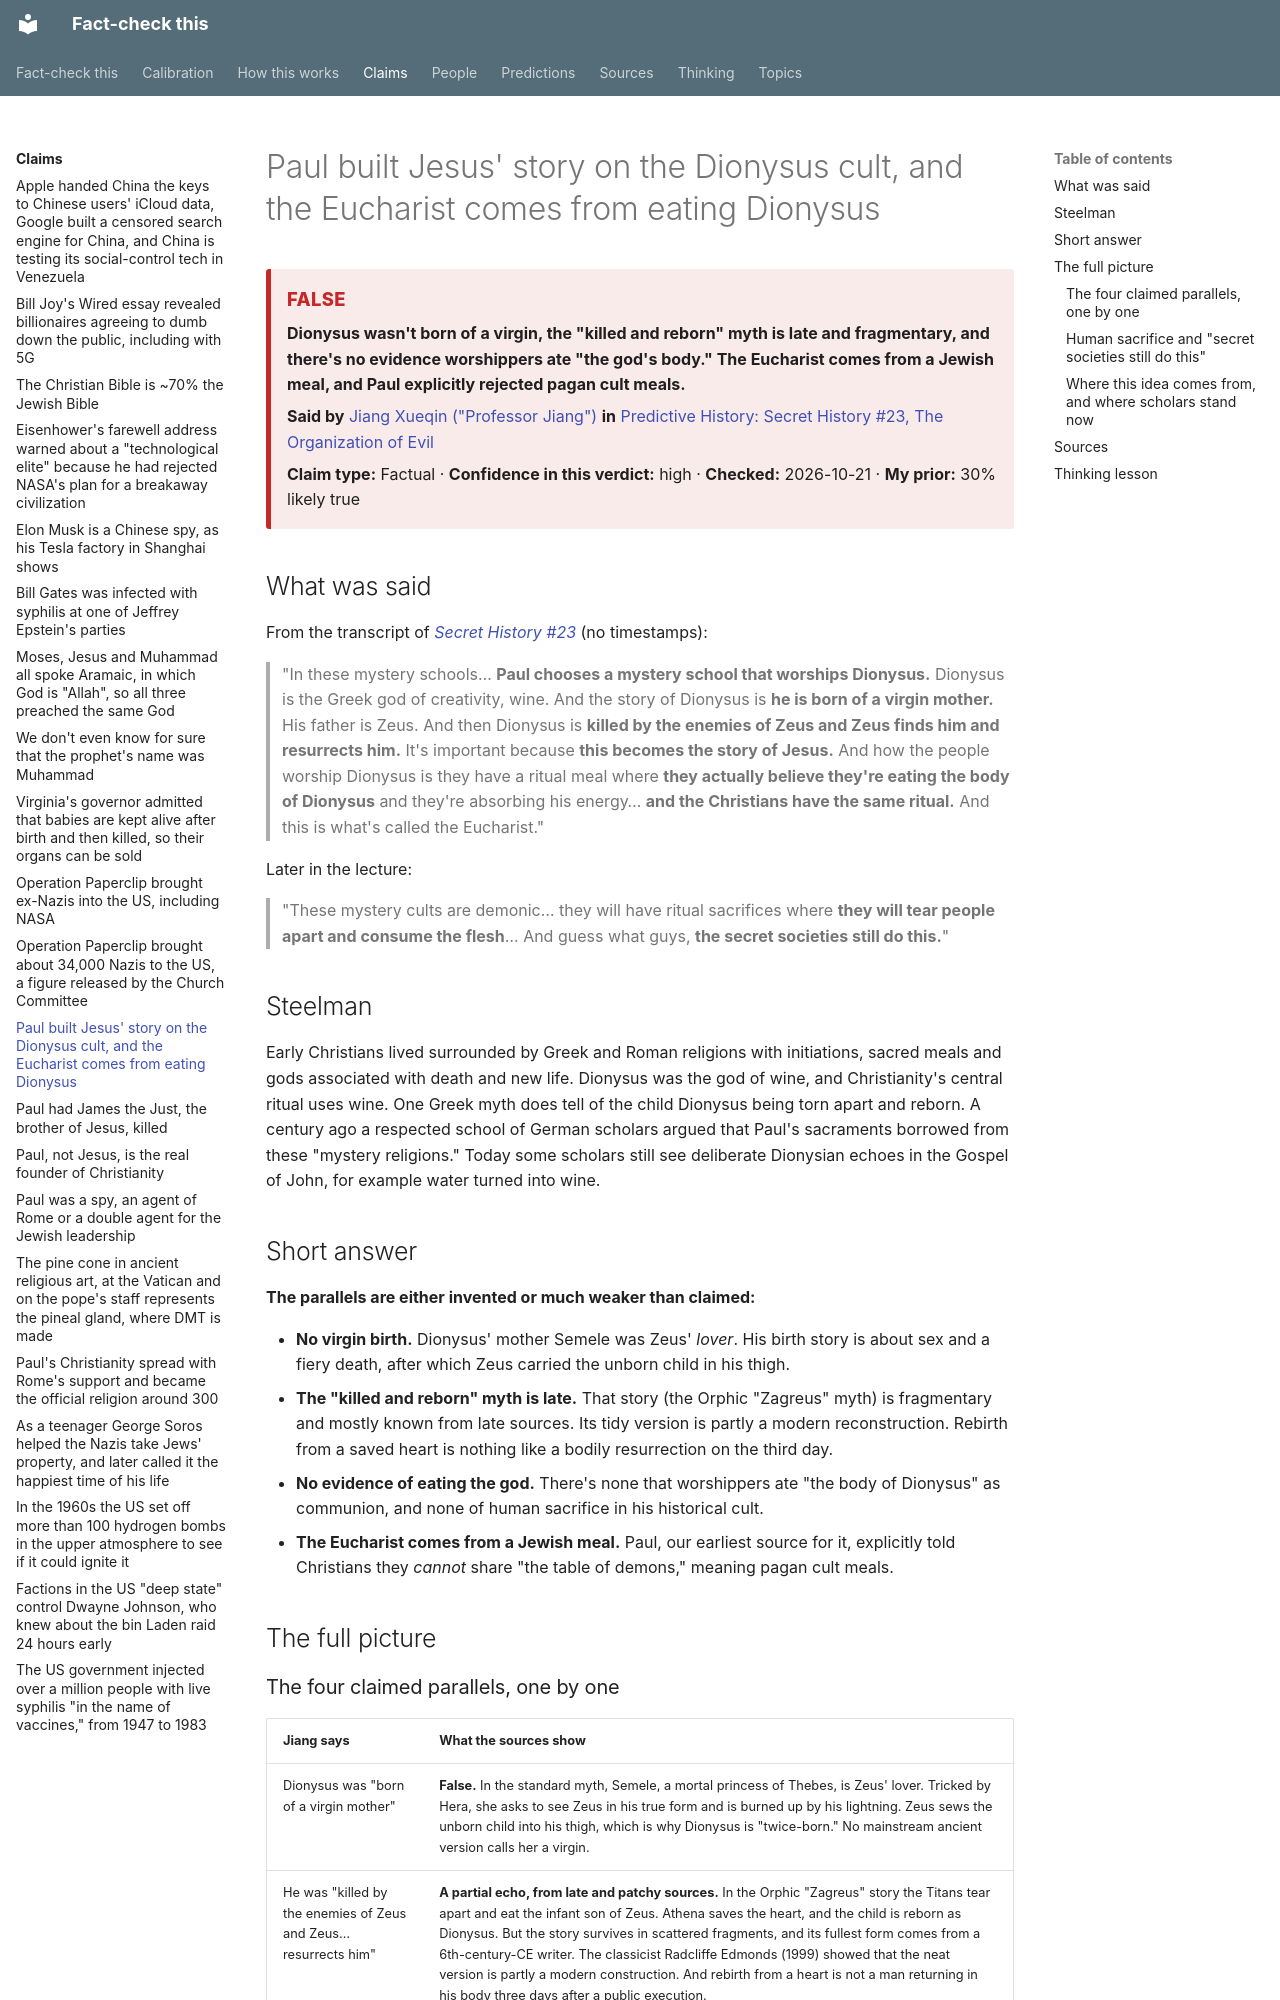

repository: makualiyev/fact-check-this · page: claims/paul-copied-dionysus/index.html · generator: mkdocs

---
type: claim
title: Paul built Jesus' story on the Dionysus cult, and the Eucharist comes from eating Dionysus
summary: Dionysus wasn't born of a virgin, the "killed and reborn" myth is late and fragmentary, and there's no evidence worshippers ate "the god's body." The Eucharist comes from a Jewish meal, and Paul explicitly rejected pagan cult meals.
speaker: jiang-xueqin
source: predictive-history-secret-history-23
timestamp: null
claim_type: fact
verdict: "false"
confidence: high
prior: 30
topics: [early-christianity]
thinking: [parallels-arent-proof, kernel-of-truth]
date_checked: 2026-10-21 20:16
---

# Paul built Jesus' story on the Dionysus cult, and the Eucharist comes from eating Dionysus

<!-- auto:card -->
<div class="verdict-card verdict-card--false" markdown>
<span class="verdict-card__label">False</span>

**Dionysus wasn't born of a virgin, the "killed and reborn" myth is late and fragmentary, and there's no evidence worshippers ate "the god's body." The Eucharist comes from a Jewish meal, and Paul explicitly rejected pagan cult meals.**

**Said by** [Jiang Xueqin ("Professor Jiang")](../people/jiang-xueqin.md) **in** [Predictive History: Secret History #23, The Organization of Evil](../sources/predictive-history-secret-history-23.md)

**Claim type:** Factual · **Confidence in this verdict:** high · **Checked:** 2026-10-21 · **My prior:** 30% likely true
</div>
<!-- /auto:card -->

## What was said

From the transcript of
[*Secret History #23*](../sources/predictive-history-secret-history-23.md)
(no timestamps):

> "In these mystery schools… **Paul chooses a mystery school that worships
> Dionysus.** Dionysus is the Greek god of creativity, wine. And the story of
> Dionysus is **he is born of a virgin mother.** His father is Zeus. And then
> Dionysus is **killed by the enemies of Zeus and Zeus finds him and
> resurrects him.** It's important because **this becomes the story of
> Jesus.** And how the people worship Dionysus is they have a ritual meal
> where **they actually believe they're eating the body of Dionysus** and
> they're absorbing his energy… **and the Christians have the same ritual.**
> And this is what's called the Eucharist."

Later in the lecture:

> "These mystery cults are demonic… they will have ritual sacrifices where
> **they will tear people apart and consume the flesh**… And guess what guys,
> **the secret societies still do this.**"

## Steelman

Early Christians lived surrounded by Greek and Roman religions with
initiations, sacred meals and gods associated with death and new life.
Dionysus was the god of wine, and Christianity's central ritual uses wine.
One Greek myth does tell of the child Dionysus being torn apart and reborn.
A century ago a respected school of German scholars argued that Paul's
sacraments borrowed from these "mystery religions." Today some scholars
still see deliberate Dionysian echoes in the Gospel of John, for example
water turned into wine.

## Short answer

**The parallels are either invented or much weaker than claimed:**

- **No virgin birth.** Dionysus' mother Semele was Zeus' *lover*. His birth story is about sex and a fiery death, after which Zeus carried the unborn child in his thigh.
- **The "killed and reborn" myth is late.** That story (the Orphic "Zagreus" myth) is fragmentary and mostly known from late sources. Its tidy version is partly a modern reconstruction. Rebirth from a saved heart is nothing like a bodily resurrection on the third day.
- **No evidence of eating the god.** There's none that worshippers ate "the body of Dionysus" as communion, and none of human sacrifice in his historical cult.
- **The Eucharist comes from a Jewish meal.** Paul, our earliest source for it, explicitly told Christians they *cannot* share "the table of demons," meaning pagan cult meals.

## The full picture
